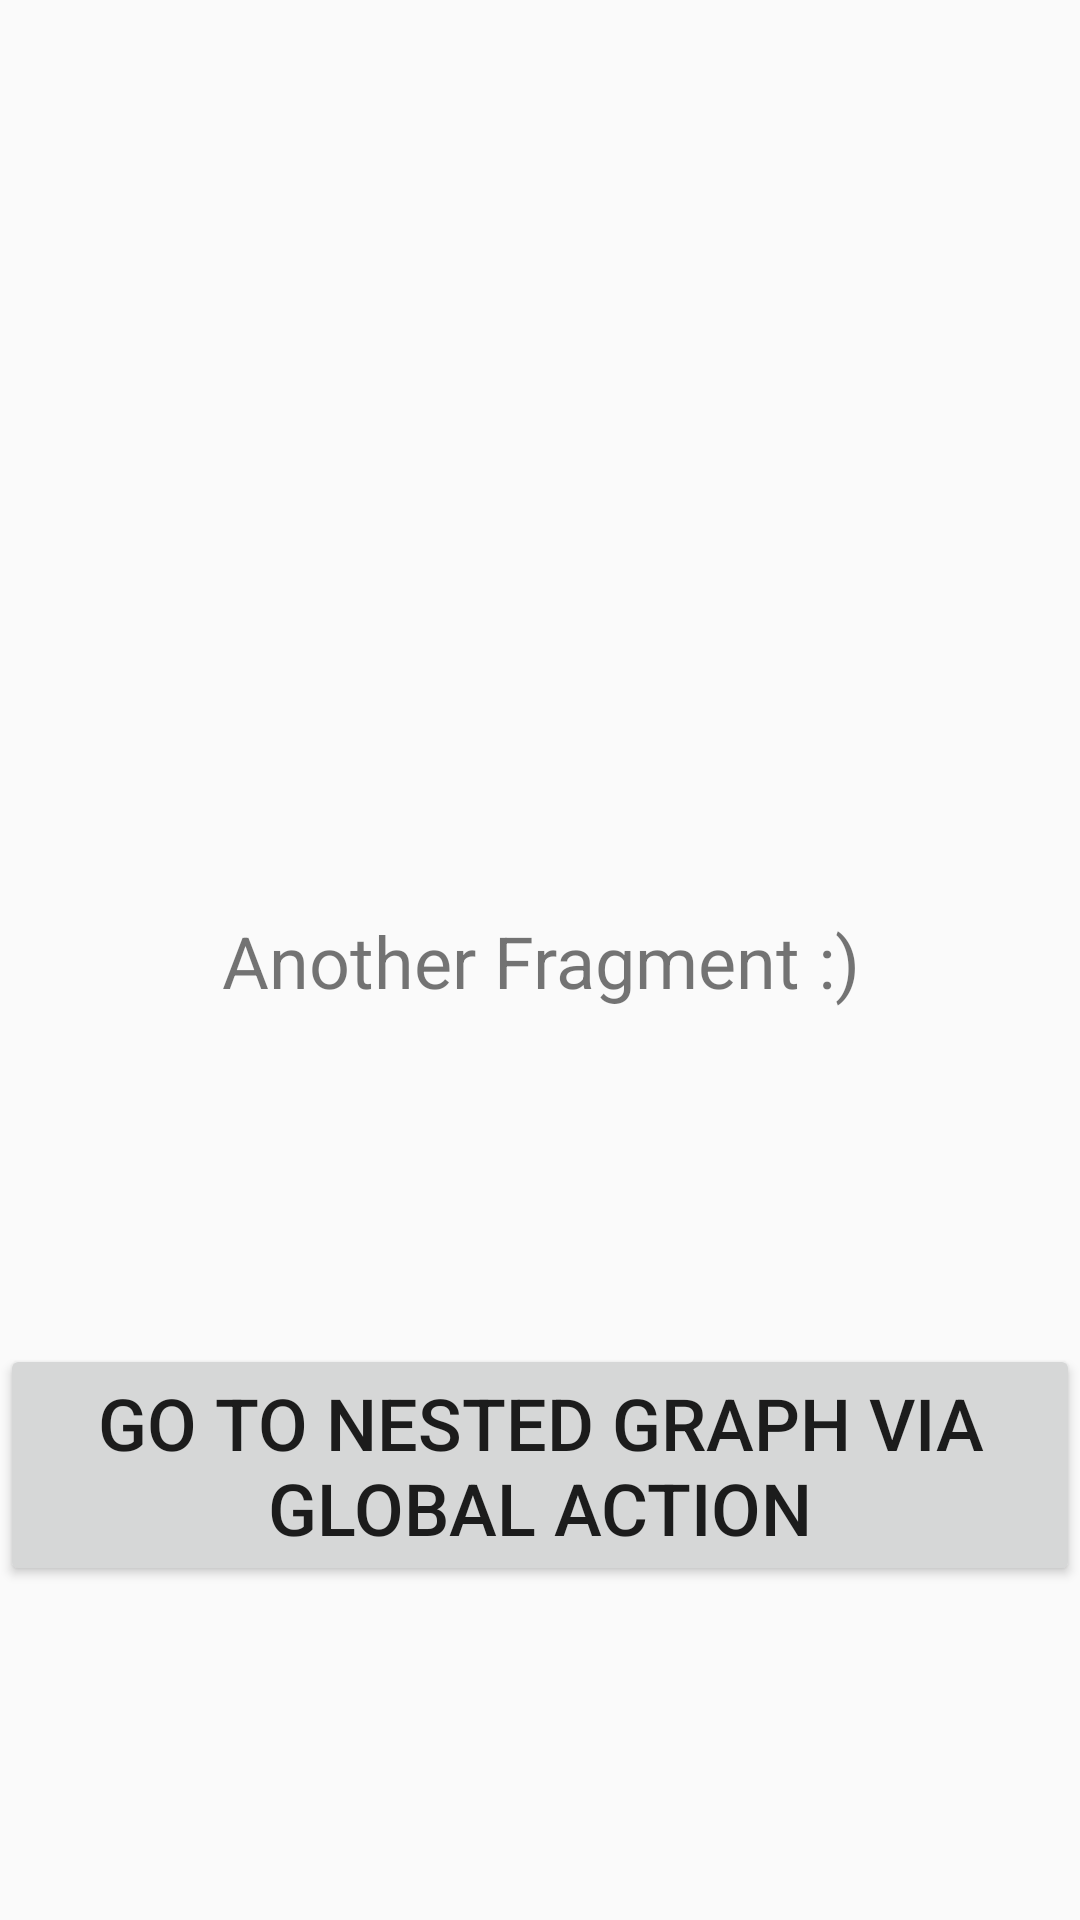

The Android layout XML behind this screen, and the referenced resources:
<!-- AndroidManifest.xml: application theme AppTheme -->
<!-- res/layout/fragment_another.xml -->
<?xml version="1.0" encoding="utf-8"?>
<layout xmlns:android="http://schemas.android.com/apk/res/android"
    xmlns:app="http://schemas.android.com/apk/res-auto"
    xmlns:tools="http://schemas.android.com/tools">

    <data>

    </data>

    <androidx.constraintlayout.widget.ConstraintLayout
        android:layout_width="match_parent"
        android:layout_height="match_parent"
        tools:context=".ui.nav.AnotherFragment">

        <TextView
            android:id="@+id/tv_frag_another"
            android:layout_width="0dp"
            android:layout_height="wrap_content"
            android:text="@string/another_fragment"
            android:textSize="@dimen/font_size_24"
            android:textAlignment="center"
            app:layout_constraintBottom_toBottomOf="parent"
            app:layout_constraintEnd_toEndOf="parent"
            app:layout_constraintStart_toStartOf="parent"
            app:layout_constraintTop_toTopOf="parent" />

        <Button
            android:id="@+id/btn_nested_graph"
            android:layout_width="0dp"
            android:layout_height="wrap_content"
            android:text="@string/go_to_nested_graph_via_global_action"
            android:textSize="@dimen/font_size_24"
            app:layout_constraintBottom_toBottomOf="parent"
            app:layout_constraintEnd_toEndOf="parent"
            app:layout_constraintStart_toStartOf="parent"
            app:layout_constraintTop_toBottomOf="@id/tv_frag_another" />
    </androidx.constraintlayout.widget.ConstraintLayout>
</layout>
<!-- resources referenced by this layout -->
<resources>
  <dimen name="font_size_24">24sp</dimen>
  <string name="another_fragment">Another Fragment :)</string>
  <string name="go_to_nested_graph_via_global_action">Go to nested graph via Global action</string>
  <style name="AppTheme" parent="Theme.AppCompat.Light.DarkActionBar">
          
          <item name="colorPrimary">@color/colorPrimary</item>
          <item name="colorPrimaryDark">@color/colorPrimaryDark</item>
          <item name="colorAccent">@color/colorAccent</item>
      </style>
  <color name="colorPrimary">#6200EE</color>
  <color name="colorPrimaryDark">#3700B3</color>
  <color name="colorAccent">#03DAC5</color>
</resources>
